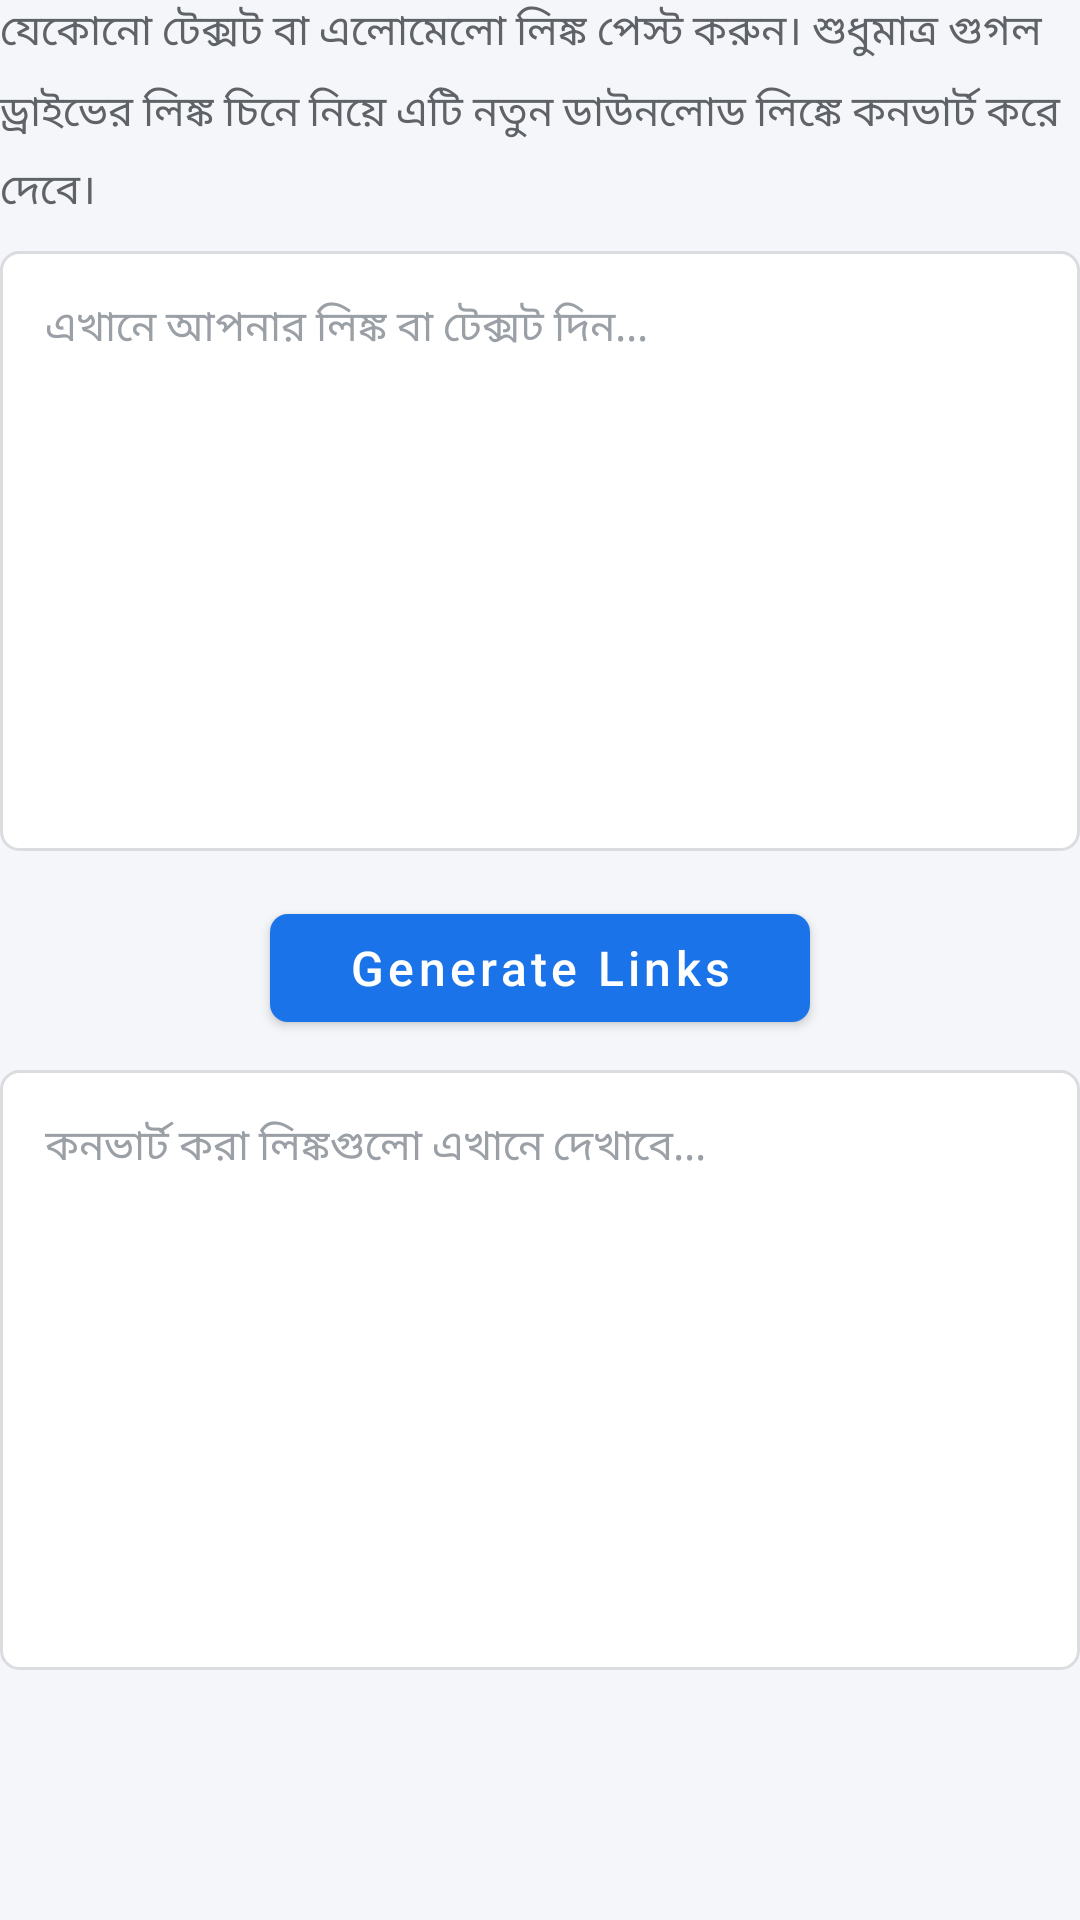

Android layout source for this screen:
<!-- AndroidManifest.xml: application theme Theme.DriveToolSuite -->
<!-- res/layout/fragment_link_creator.xml -->
<?xml version="1.0" encoding="utf-8"?>
<ScrollView xmlns:android="http://schemas.android.com/apk/res/android"
    xmlns:app="http://schemas.android.com/apk/res-auto"
    android:layout_width="match_parent"
    android:layout_height="match_parent"
    android:fillViewport="true"
    android:scrollbars="none">

    <LinearLayout
        android:layout_width="match_parent"
        android:layout_height="wrap_content"
        android:orientation="vertical"
        android:paddingBottom="@dimen/space_large">

        
        <TextView
            android:layout_width="match_parent"
            android:layout_height="wrap_content"
            android:lineSpacingMultiplier="1.4"
            android:text="@string/creator_description"
            android:textColor="@color/text_secondary"
            android:textSize="@dimen/text_body" />

        
        <EditText
            android:id="@+id/creatorInput"
            android:layout_width="match_parent"
            android:layout_height="wrap_content"
            android:layout_marginTop="@dimen/space_medium"
            android:background="@drawable/bg_input_selector"
            android:gravity="top|start"
            android:hint="@string/creator_input_hint"
            android:importantForAutofill="no"
            android:inputType="textMultiLine"
            android:minHeight="@dimen/input_height"
            android:padding="@dimen/space_large"
            android:textColor="@color/text_input"
            android:textColorHint="@color/hint"
            android:textSize="@dimen/text_body" />

        
        <LinearLayout
            android:layout_width="match_parent"
            android:layout_height="wrap_content"
            android:layout_marginTop="@dimen/space_large"
            android:gravity="center"
            android:orientation="horizontal">

            
            <com.google.android.material.button.MaterialButton
                android:id="@+id/generateLinksBtn"
                style="@style/Widget.MaterialComponents.Button"
                android:layout_width="wrap_content"
                android:layout_height="wrap_content"
                android:minWidth="@dimen/button_min_width"
                android:paddingStart="@dimen/space_xlarge"
                android:paddingEnd="@dimen/space_xlarge"
                android:text="@string/action_generate_links"
                android:textAllCaps="false"
                android:textColor="@color/white"
                android:textSize="@dimen/text_button"
                app:backgroundTint="@color/color_action_button"
                app:cornerRadius="@dimen/button_corner_radius" />
        </LinearLayout>

        
        <EditText
            android:id="@+id/creatorOutput"
            android:layout_width="match_parent"
            android:layout_height="wrap_content"
            android:layout_marginTop="@dimen/space_medium"
            android:background="@drawable/bg_input_selector"
            android:clickable="false"
            android:cursorVisible="false"
            android:focusable="false"
            android:gravity="top|start"
            android:hint="@string/creator_output_hint"
            android:importantForAutofill="no"
            android:inputType="none"
            android:minHeight="@dimen/input_height"
            android:padding="@dimen/space_large"
            android:textColor="@color/text_input"
            android:textColorHint="@color/hint"
            android:textIsSelectable="false"
            android:textSize="@dimen/text_body" />

        
        <LinearLayout
            android:id="@+id/copyContainer"
            android:layout_width="match_parent"
            android:layout_height="wrap_content"
            android:layout_marginTop="@dimen/space_large"
            android:gravity="center"
            android:orientation="horizontal"
            android:visibility="gone">

            
            <com.google.android.material.button.MaterialButton
                android:id="@+id/copyLinksBtn"
                style="@style/Widget.MaterialComponents.Button"
                android:layout_width="wrap_content"
                android:layout_height="wrap_content"
                android:minWidth="@dimen/button_min_width"
                android:paddingStart="@dimen/space_xlarge"
                android:paddingEnd="@dimen/space_xlarge"
                android:text="@string/action_copy_links"
                android:textAllCaps="false"
                android:textColor="@color/white"
                android:textSize="@dimen/text_button"
                app:backgroundTint="@color/color_copy_button"
                app:cornerRadius="@dimen/button_corner_radius" />
        </LinearLayout>

    </LinearLayout>
</ScrollView>
<!-- resources referenced by this layout -->
<resources>
  <color name="hint">#9AA0A6</color>
  <color name="text_input">#202124</color>
  <color name="text_secondary">#5F6368</color>
  <color name="white">#FFFFFF</color>
  <dimen name="button_corner_radius">6dp</dimen>
  <dimen name="button_min_width">180dp</dimen>
  <dimen name="input_height">200dp</dimen>
  <dimen name="space_large">15dp</dimen>
  <dimen name="space_medium">10dp</dimen>
  <dimen name="space_xlarge">20dp</dimen>
  <dimen name="text_body">14sp</dimen>
  <dimen name="text_button">16sp</dimen>
  <!-- drawable bg_input_selector (drawable) -->
  <?xml version="1.0" encoding="utf-8"?>
  <selector xmlns:android="http://schemas.android.com/apk/res/android">
      <item android:state_focused="true">
          <shape android:shape="rectangle">
              <solid android:color="@color/white" />
              <stroke
                  android:width="@dimen/input_border_focused"
                  android:color="@color/google_blue" />
              <corners android:radius="@dimen/input_corner_radius" />
          </shape>
      </item>
      <item>
          <shape android:shape="rectangle">
              <solid android:color="@color/white" />
              <stroke
                  android:width="@dimen/input_border"
                  android:color="@color/border" />
              <corners android:radius="@dimen/input_corner_radius" />
          </shape>
      </item>
  </selector>
  <string name="action_copy_links">Copy Links</string>
  <string name="action_generate_links">Generate Links</string>
  <string name="creator_description">যেকোনো টেক্সট বা এলোমেলো লিঙ্ক পেস্ট করুন। শুধুমাত্র গুগল ড্রাইভের লিঙ্ক চিনে নিয়ে এটি নতুন ডাউনলোড লিঙ্কে কনভার্ট করে দেবে।</string>
  <string name="creator_input_hint">এখানে আপনার লিঙ্ক বা টেক্সট দিন...</string>
  <string name="creator_output_hint">কনভার্ট করা লিঙ্কগুলো এখানে দেখাবে...</string>
  <style name="Theme.DriveToolSuite" parent="Theme.DriveToolSuite.Base" />
  <dimen name="input_border_focused">2dp</dimen>
  <color name="google_blue">#1A73E8</color>
  <dimen name="input_corner_radius">6dp</dimen>
  <dimen name="input_border">1dp</dimen>
  <color name="border">#DADCE0</color>
  <style name="Theme.DriveToolSuite.Base" parent="Theme.MaterialComponents.Light.NoActionBar">
          <item name="colorPrimary">@color/google_blue</item>
          <item name="colorPrimaryVariant">@color/google_blue_dark</item>
          <item name="colorOnPrimary">@color/white</item>
          <item name="colorSecondary">@color/green</item>
          <item name="colorOnSecondary">@color/white</item>
  
          <item name="android:windowBackground">@color/bg_page</item>
          <item name="android:statusBarColor">@color/bg_page</item>
          <item name="android:navigationBarColor">@color/bg_page</item>
          
          <item name="android:windowLightStatusBar">true</item>
      </style>
  <color name="google_blue_dark">#1557B0</color>
  <color name="green">#34A853</color>
  <color name="bg_page">#F4F6F9</color>
</resources>
